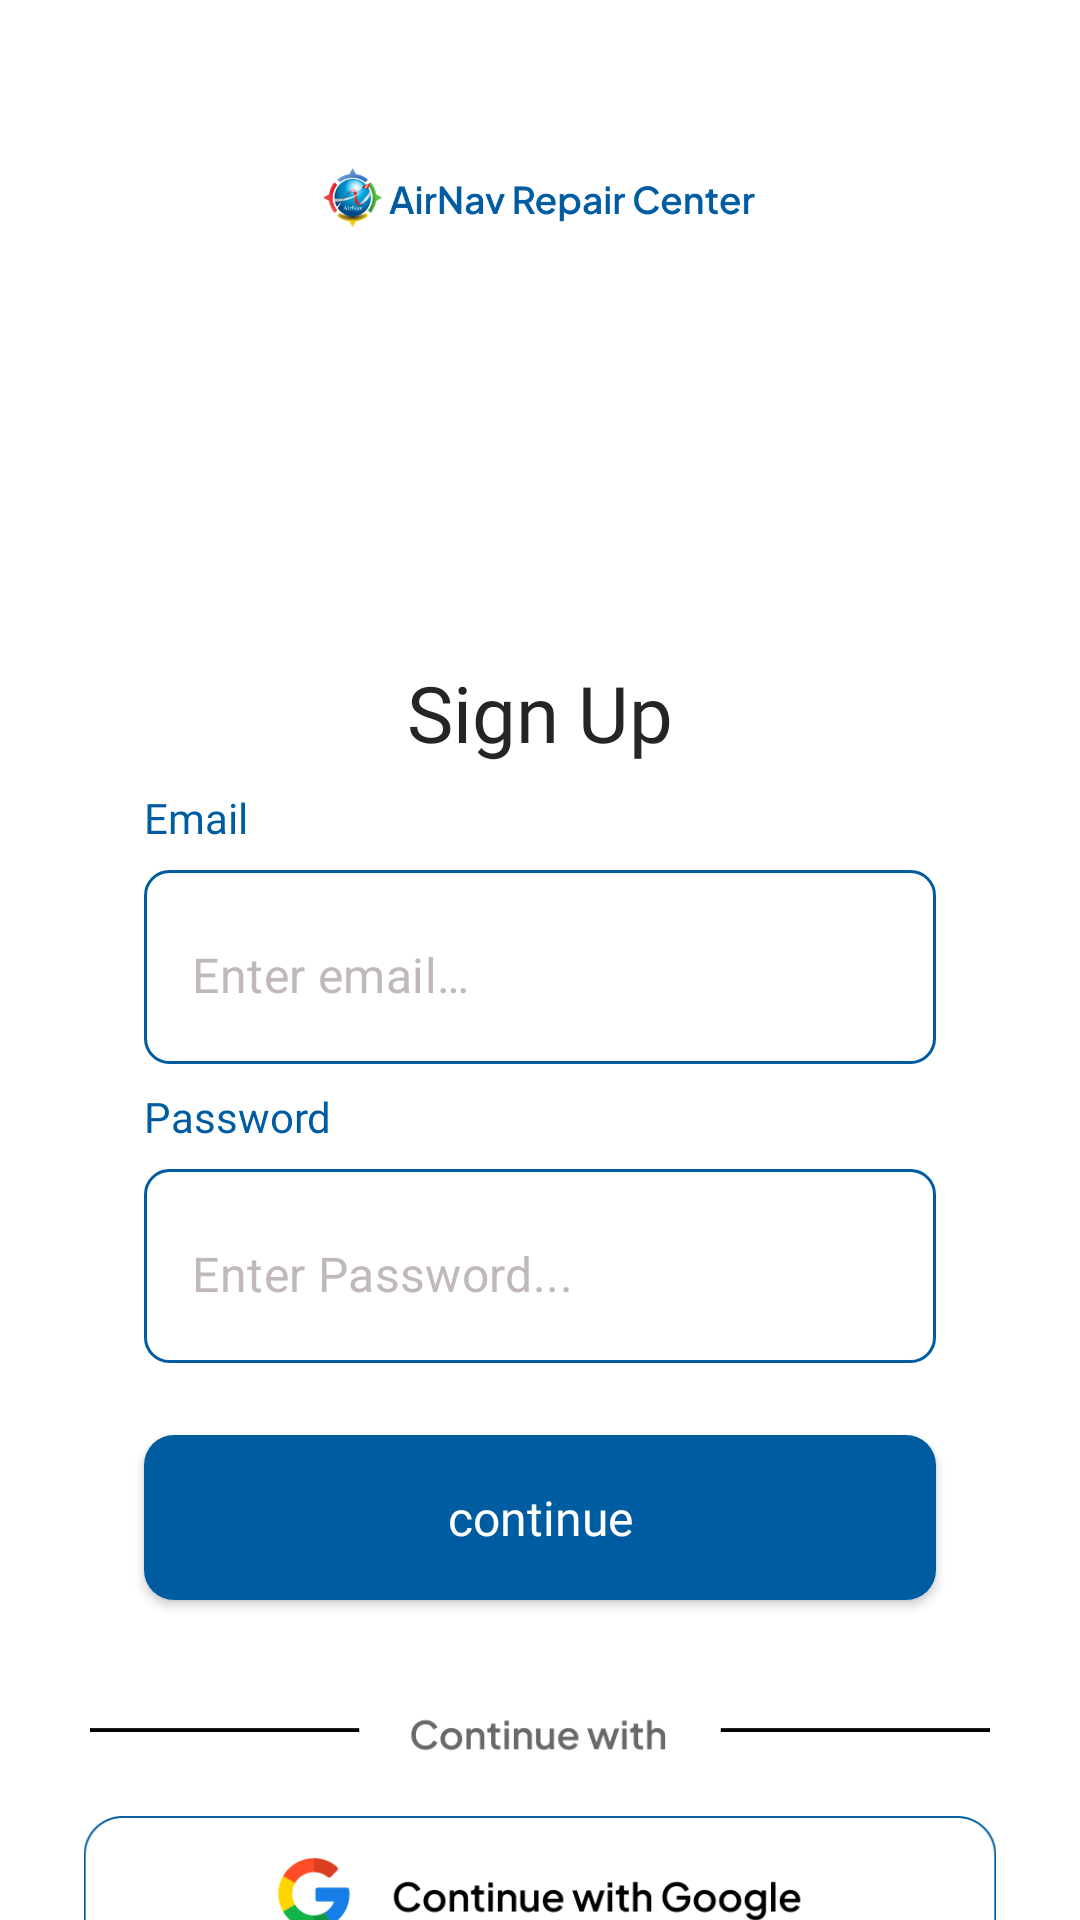

This screen was rendered from an Android layout file. Write that file and the resources it references.
<!-- AndroidManifest.xml: application theme Theme.ATISMOBILEAPPLICATION -->
<!-- res/layout/activity_register.xml -->
<?xml version="1.0" encoding="utf-8"?>
<androidx.constraintlayout.widget.ConstraintLayout xmlns:android="http://schemas.android.com/apk/res/android"
    xmlns:app="http://schemas.android.com/apk/res-auto"
    xmlns:tools="http://schemas.android.com/tools"
    android:layout_width="match_parent"
    android:layout_height="match_parent"
    android:background="@color/white"
    tools:context=".LoginActivity">

    <ImageView
        android:id="@+id/arc_logo"
        android:layout_width="240dp"
        android:layout_height="36dp"
        android:layout_marginTop="48dp"
        app:layout_constraintEnd_toEndOf="parent"
        app:layout_constraintStart_toStartOf="parent"
        app:layout_constraintTop_toTopOf="parent"
        app:srcCompat="@drawable/ic_repair_center_dark"
        android:contentDescription="AirNav Repair Center"
        tools:ignore="HardcodedText" />

    <TextView
        android:id="@+id/textView"
        android:layout_width="wrap_content"
        android:layout_height="wrap_content"
        android:layout_marginTop="220dp"
        android:text="@string/sign_up_text"
        android:fontFamily="@font/jakarta_semibold"
        android:textSize="26sp"
        android:textColor="@color/black_text"
        app:layout_constraintEnd_toEndOf="parent"
        app:layout_constraintStart_toStartOf="parent"
        app:layout_constraintTop_toTopOf="parent" />

    <TextView
        android:id="@+id/tv_4"
        android:layout_width="wrap_content"
        android:layout_height="wrap_content"
        android:layout_marginTop="8dp"
        android:text="Email"
        android:layout_marginStart="48dp"
        android:textColor="@color/airnav_blue"
        android:textSize="14sp"
        android:fontFamily="@font/jakarta_medium"
        app:layout_constraintStart_toStartOf="parent"
        app:layout_constraintTop_toBottomOf="@+id/textView"
        tools:ignore="HardcodedText" />


    <com.google.android.material.textfield.TextInputLayout
        android:id="@+id/ti_email"
        android:layout_width="match_parent"
        android:layout_height="wrap_content"
        android:layout_marginStart="48dp"
        android:layout_marginTop="8dp"
        android:layout_marginEnd="48dp"
        android:background="@drawable/rounded_input_transparent"
        app:layout_constraintStart_toStartOf="parent"
        app:layout_constraintTop_toBottomOf="@+id/tv_4"
        app:boxBackgroundMode="none"
        app:hintEnabled="false">

        <com.google.android.material.textfield.TextInputEditText
            android:id="@+id/et_email"
            android:layout_marginBottom="9dp"
            android:layout_width="match_parent"
            android:layout_height="wrap_content"
            android:hint="@string/email_placeholder"
            android:inputType="textEmailAddress"
            android:textColor="@color/black_text"
            android:textColorHint="@color/text_hint"
            android:textSize="16sp"/>

    </com.google.android.material.textfield.TextInputLayout>

    <TextView
        android:id="@+id/tv_5"
        android:layout_width="wrap_content"
        android:layout_height="wrap_content"
        android:layout_marginTop="8dp"
        android:text="Password"
        android:layout_marginStart="48dp"
        android:textColor="@color/airnav_blue"
        android:textSize="14sp"
        android:fontFamily="@font/jakarta_medium"
        app:layout_constraintStart_toStartOf="parent"
        app:layout_constraintTop_toBottomOf="@+id/ti_email"
        tools:ignore="HardcodedText" />


    <com.google.android.material.textfield.TextInputLayout
        android:id="@+id/ti_password"
        android:layout_width="match_parent"
        android:layout_height="wrap_content"
        android:layout_marginStart="48dp"
        android:layout_marginTop="8dp"
        android:layout_marginEnd="48dp"
        android:background="@drawable/rounded_input_transparent"
        app:layout_constraintStart_toStartOf="parent"
        app:layout_constraintTop_toBottomOf="@+id/tv_5"
        app:boxBackgroundMode="none"
        app:hintEnabled="false">

        <com.google.android.material.textfield.TextInputEditText
            android:id="@+id/et_password"
            android:layout_marginBottom="9dp"
            android:layout_width="match_parent"
            android:layout_height="wrap_content"
            android:hint="@string/password_placeholder"
            android:inputType="textPassword"
            android:textColor="@color/black_text"
            android:textColorHint="@color/text_hint"
            android:textSize="16sp"/>

    </com.google.android.material.textfield.TextInputLayout>


    <androidx.appcompat.widget.AppCompatButton
        android:id="@+id/btn_signup"
        android:layout_width="match_parent"
        android:layout_height="55dp"
        android:layout_marginStart="48dp"
        android:layout_marginTop="24dp"
        android:layout_marginEnd="48dp"
        android:background="@drawable/rounded_blue_button"
        android:fontFamily="@font/jakarta_medium"
        android:text="continue"
        android:textAllCaps="false"
        android:textColor="@color/white"
        android:textSize="16sp"
        app:layout_constraintEnd_toEndOf="parent"
        app:layout_constraintStart_toStartOf="parent"
        app:layout_constraintTop_toBottomOf="@+id/ti_password"
        tools:ignore="HardcodedText" />

    <ImageView
        android:id="@+id/imageView"
        android:layout_width="300dp"
        android:layout_height="24dp"
        android:layout_marginStart="24dp"
        android:layout_marginTop="32dp"
        android:layout_marginEnd="24dp"
        app:layout_constraintEnd_toEndOf="parent"
        app:layout_constraintStart_toStartOf="parent"
        app:layout_constraintTop_toBottomOf="@+id/btn_signup"
        app:srcCompat="@drawable/img_continue_with" />

    <ImageView
        android:id="@+id/btn_login_google"
        android:layout_width="wrap_content"
        android:layout_height="52dp"
        android:layout_marginTop="16dp"
        android:contentDescription="Button Login Google"
        app:layout_constraintEnd_toEndOf="parent"
        app:layout_constraintStart_toStartOf="parent"
        app:layout_constraintTop_toBottomOf="@+id/imageView"
        app:srcCompat="@drawable/btn_login_google"
        tools:ignore="ContentDescription,HardcodedText" />


    <TextView
        android:id="@+id/tv_haveaccount"
        android:layout_width="wrap_content"
        android:layout_height="wrap_content"
        android:layout_marginTop="16dp"
        android:layout_marginEnd="48dp"
        android:text="Already Have Account?"
        android:textColor="@color/black_text"
        android:fontFamily="@font/jakartasans_bold"
        app:layout_constraintEnd_toEndOf="parent"
        app:layout_constraintTop_toBottomOf="@+id/btn_login_google"
        tools:ignore="HardcodedText" />


</androidx.constraintlayout.widget.ConstraintLayout>
<!-- resources referenced by this layout -->
<resources>
  <color name="airnav_blue">#005CA1</color>
  <color name="black_text">#252525</color>
  <color name="text_hint">#C1B9B9</color>
  <color name="white">#FFFFFFFF</color>
  <!-- drawable btn_login_google: png bitmap (drawable, 10707 bytes) -->
  <!-- drawable ic_repair_center_dark: png bitmap (drawable, 23764 bytes) -->
  <!-- drawable img_continue_with: png bitmap (drawable, 3806 bytes) -->
  <!-- drawable rounded_blue_button (drawable) -->
  <shape xmlns:android="http://schemas.android.com/apk/res/android"
      android:shape="rectangle">
      <solid android:color="@color/airnav_blue" /> 
      <corners android:radius="10dp" /> 
  </shape>
  <!-- drawable rounded_input_transparent (drawable) -->
  <shape xmlns:android="http://schemas.android.com/apk/res/android">
      <solid android:color="@android:color/transparent" />
      <corners android:radius="8dp" />
      <stroke
          android:width="1dp"
          android:color="@color/airnav_blue"/>
  </shape>
  <string name="email_placeholder">Enter email…</string>
  <string name="password_placeholder">Enter Password...</string>
  <string name="sign_up_text">Sign Up</string>
  <style name="Theme.ATISMOBILEAPPLICATION" parent="Theme.MaterialComponents.Light.NoActionBar">
          
          <item name="colorPrimary">@color/purple_500</item>
          <item name="colorPrimaryVariant">@color/purple_700</item>
          <item name="colorOnPrimary">@color/white</item>
          
          <item name="colorSecondary">@color/teal_200</item>
          <item name="colorSecondaryVariant">@color/teal_700</item>
          <item name="colorOnSecondary">@color/white</item>
          
          <item name="android:statusBarColor">?attr/colorPrimaryVariant</item>
          
      </style>
  <color name="purple_500">#FF6200EE</color>
  <color name="purple_700">#FF3700B3</color>
  <color name="teal_200">#FF03DAC5</color>
  <color name="teal_700">#FF018786</color>
</resources>
